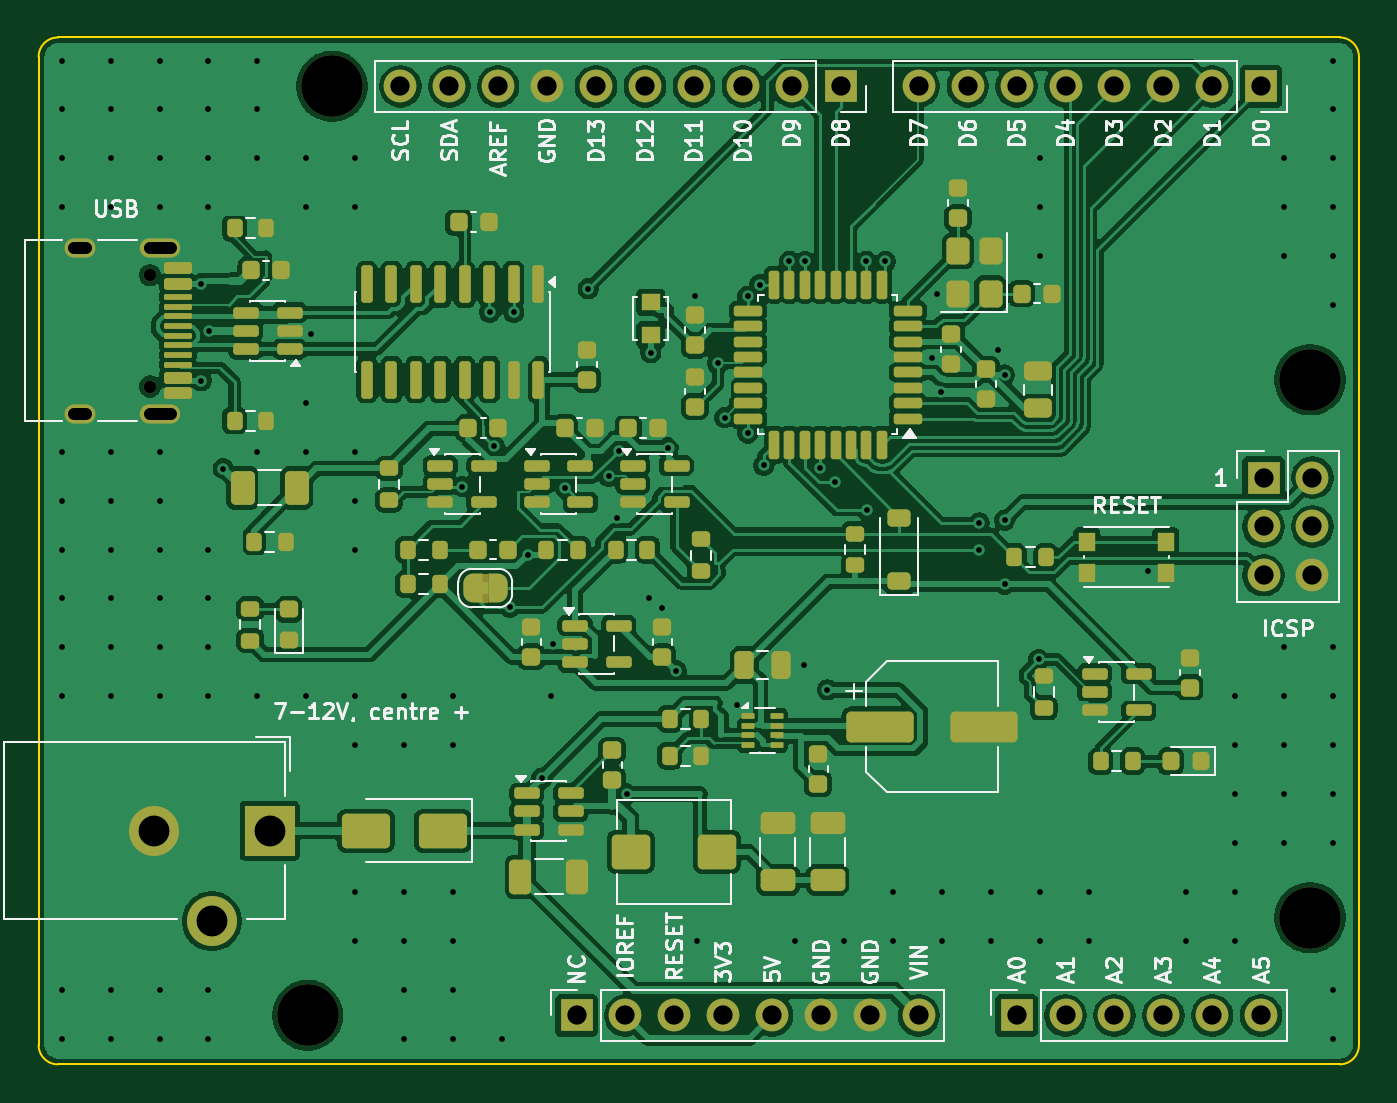
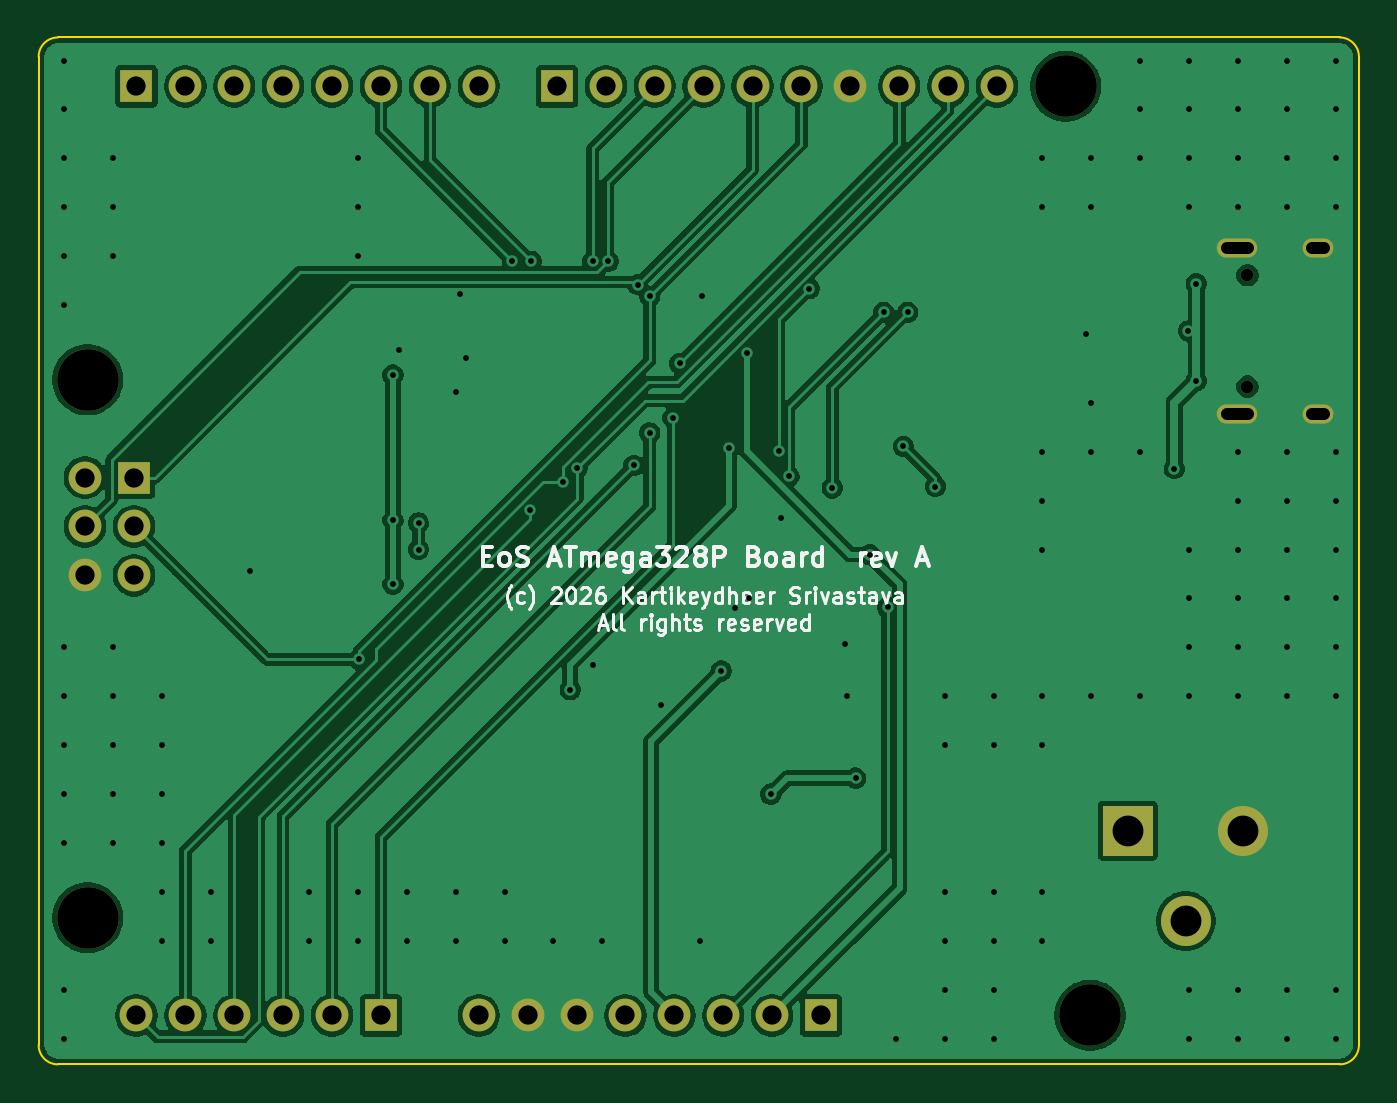
Circuit board: 11 layer files. Board 68.6 x 53.3 mm.
- bottom_copper: eos-atmega328p-board-B_Cu.gbr (113217 bytes)
- bottom_mask: eos-atmega328p-board-B_Mask.gbr (2137 bytes)
- paste: eos-atmega328p-board-B_Paste.gbr (465 bytes)
- bottom_silk: eos-atmega328p-board-B_Silkscreen.gbr (33202 bytes)
- outline: eos-atmega328p-board-Edge_Cuts.gbr (913 bytes)
- top_copper: eos-atmega328p-board-F_Cu.gbr (260389 bytes)
- top_mask: eos-atmega328p-board-F_Mask.gbr (13009 bytes)
- paste: eos-atmega328p-board-F_Paste.gbr (10092 bytes)
- top_silk: eos-atmega328p-board-F_Silkscreen.gbr (61650 bytes)
- drill: eos-atmega328p-board-NPTH.drl (472 bytes)
- drill: eos-atmega328p-board-PTH.drl (3553 bytes)

=== bottom_copper: eos-atmega328p-board-B_Cu.gbr (113217 bytes, source omitted) ===
=== bottom_mask: eos-atmega328p-board-B_Mask.gbr ===
%TF.GenerationSoftware,KiCad,Pcbnew,10.0.6*%
%TF.CreationDate,2026-10-21T06:29:28+05:30*%
%TF.ProjectId,eos-atmega328p-board,656f732d-6174-46d6-9567-61333238702d,rev?*%
%TF.SameCoordinates,Original*%
%TF.FileFunction,Soldermask,Bot*%
%TF.FilePolarity,Negative*%
%FSLAX46Y46*%
G04 Gerber Fmt 4.6, Leading zero omitted, Abs format (unit mm)*
G04 Created by KiCad (PCBNEW 10.0.6) date 2026-10-21 06:29:28*
%MOMM*%
%LPD*%
G01*
G04 APERTURE LIST*
%ADD10R,1.700000X1.700000*%
%ADD11C,1.700000*%
%ADD12C,3.200000*%
%ADD13R,2.600000X2.600000*%
%ADD14C,2.600000*%
%ADD15C,0.650000*%
%ADD16O,2.100000X1.000000*%
%ADD17O,1.600000X1.000000*%
G04 APERTURE END LIST*
D10*
%TO.C,J5*%
X27940000Y-50800000D03*
D11*
X30480000Y-50800000D03*
X33020000Y-50800000D03*
X35560000Y-50800000D03*
X38100000Y-50800000D03*
X40640000Y-50800000D03*
X43180000Y-50800000D03*
X45720000Y-50800000D03*
%TD*%
D10*
%TO.C,J3*%
X63500000Y-2540000D03*
D11*
X60960000Y-2540000D03*
X58420000Y-2540000D03*
X55880000Y-2540000D03*
X53340000Y-2540000D03*
X50800000Y-2540000D03*
X48260000Y-2540000D03*
X45720000Y-2540000D03*
%TD*%
D12*
%TO.C,H4*%
X66040000Y-45720000D03*
%TD*%
%TO.C,H2*%
X13970000Y-50800000D03*
%TD*%
%TO.C,H3*%
X66040000Y-17780000D03*
%TD*%
D10*
%TO.C,J6*%
X50800000Y-50800000D03*
D11*
X53340000Y-50800000D03*
X55880000Y-50800000D03*
X58420000Y-50800000D03*
X60960000Y-50800000D03*
X63500000Y-50800000D03*
%TD*%
D13*
%TO.C,J2*%
X12000000Y-41200000D03*
D14*
X6000000Y-41200000D03*
X9000000Y-45900000D03*
%TD*%
D10*
%TO.C,J7*%
X63627000Y-22860000D03*
D11*
X66167000Y-22860000D03*
X63627000Y-25400000D03*
X66167000Y-25400000D03*
X63627000Y-27940000D03*
X66167000Y-27940000D03*
%TD*%
D10*
%TO.C,J4*%
X41656000Y-2540000D03*
D11*
X39116000Y-2540000D03*
X36576000Y-2540000D03*
X34036000Y-2540000D03*
X31496000Y-2540000D03*
X28956000Y-2540000D03*
X26416000Y-2540000D03*
X23876000Y-2540000D03*
X21336000Y-2540000D03*
X18796000Y-2540000D03*
%TD*%
D15*
%TO.C,J1*%
X5790000Y-12350000D03*
X5790000Y-18130000D03*
D16*
X6320000Y-10920000D03*
D17*
X2140000Y-10920000D03*
D16*
X6320000Y-19560000D03*
D17*
X2140000Y-19560000D03*
%TD*%
D12*
%TO.C,H1*%
X15240000Y-2540000D03*
%TD*%
M02*

=== paste: eos-atmega328p-board-B_Paste.gbr ===
%TF.GenerationSoftware,KiCad,Pcbnew,10.0.6*%
%TF.CreationDate,2026-10-21T06:29:28+05:30*%
%TF.ProjectId,eos-atmega328p-board,656f732d-6174-46d6-9567-61333238702d,rev?*%
%TF.SameCoordinates,Original*%
%TF.FileFunction,Paste,Bot*%
%TF.FilePolarity,Positive*%
%FSLAX46Y46*%
G04 Gerber Fmt 4.6, Leading zero omitted, Abs format (unit mm)*
G04 Created by KiCad (PCBNEW 10.0.6) date 2026-10-21 06:29:28*
%MOMM*%
%LPD*%
G01*
G04 APERTURE LIST*
G04 APERTURE END LIST*
M02*

=== bottom_silk: eos-atmega328p-board-B_Silkscreen.gbr (33202 bytes, source omitted) ===
=== outline: eos-atmega328p-board-Edge_Cuts.gbr ===
%TF.GenerationSoftware,KiCad,Pcbnew,10.0.6*%
%TF.CreationDate,2026-10-21T06:29:28+05:30*%
%TF.ProjectId,eos-atmega328p-board,656f732d-6174-46d6-9567-61333238702d,rev?*%
%TF.SameCoordinates,Original*%
%TF.FileFunction,Profile,NP*%
%FSLAX46Y46*%
G04 Gerber Fmt 4.6, Leading zero omitted, Abs format (unit mm)*
G04 Created by KiCad (PCBNEW 10.0.6) date 2026-10-21 06:29:28*
%MOMM*%
%LPD*%
G01*
G04 APERTURE LIST*
%TA.AperFunction,Profile*%
%ADD10C,0.100000*%
%TD*%
G04 APERTURE END LIST*
D10*
X0Y-1000000D02*
G75*
G02*
X1000000Y0I1000000J0D01*
G01*
X0Y-52340000D02*
X0Y-1000000D01*
X1000000Y0D02*
X67580000Y0D01*
X1000000Y-53340000D02*
G75*
G02*
X0Y-52340000I0J1000000D01*
G01*
X67580000Y0D02*
G75*
G02*
X68580000Y-1000000I0J-1000000D01*
G01*
X67580000Y-53340000D02*
X1000000Y-53340000D01*
X68580000Y-1000000D02*
X68580000Y-52340000D01*
X68580000Y-52340000D02*
G75*
G02*
X67580000Y-53340000I-1000000J0D01*
G01*
M02*

=== top_copper: eos-atmega328p-board-F_Cu.gbr (260389 bytes, source omitted) ===
=== top_mask: eos-atmega328p-board-F_Mask.gbr (13009 bytes, source omitted) ===
=== paste: eos-atmega328p-board-F_Paste.gbr (10092 bytes, source omitted) ===
=== top_silk: eos-atmega328p-board-F_Silkscreen.gbr (61650 bytes, source omitted) ===
=== drill: eos-atmega328p-board-NPTH.drl ===
M48
; DRILL file KiCad 10.0.6 date 2026-10-21T06:29:28
; FORMAT={-:-/ absolute / metric / decimal}
; #@! TF.CreationDate,2026-10-21T06:29:28+05:30
; #@! TF.GenerationSoftware,Kicad,Pcbnew,10.0.6
; #@! TF.FileFunction,NonPlated,1,2,NPTH
FMAT,2
METRIC
; #@! TA.AperFunction,NonPlated,NPTH,ComponentDrill
T1C0.650
; #@! TA.AperFunction,NonPlated,NPTH,ComponentDrill
T2C3.200
%
G90
G05
T1
X5.79Y-12.35
X5.79Y-18.13
T2
X13.97Y-50.8
X15.24Y-2.54
X66.04Y-17.78
X66.04Y-45.72
M30

=== drill: eos-atmega328p-board-PTH.drl ===
M48
; DRILL file KiCad 10.0.6 date 2026-10-21T06:29:28
; FORMAT={-:-/ absolute / metric / decimal}
; #@! TF.CreationDate,2026-10-21T06:29:28+05:30
; #@! TF.GenerationSoftware,Kicad,Pcbnew,10.0.6
; #@! TF.FileFunction,Plated,1,2,PTH
FMAT,2
METRIC
; #@! TA.AperFunction,Plated,PTH,ViaDrill
T1C0.300
; #@! TA.AperFunction,Plated,PTH,ComponentDrill
T2C0.600
; #@! TA.AperFunction,Plated,PTH,ComponentDrill
T3C1.000
; #@! TA.AperFunction,Plated,PTH,ComponentDrill
T4C1.600
%
G90
G05
T1
X1.2Y-1.2
X1.2Y-3.74
X1.2Y-6.28
X1.2Y-8.82
X1.2Y-21.52
X1.2Y-24.06
X1.2Y-26.6
X1.2Y-29.14
X1.2Y-31.68
X1.2Y-34.22
X1.2Y-49.46
X1.2Y-52.0
X3.74Y-1.2
X3.74Y-3.74
X3.74Y-6.28
X3.74Y-8.82
X3.74Y-21.52
X3.74Y-24.06
X3.74Y-26.6
X3.74Y-29.14
X3.74Y-31.68
X3.74Y-34.22
X3.74Y-49.46
X3.74Y-52.0
X6.28Y-1.2
X6.28Y-3.74
X6.28Y-6.28
X6.28Y-8.82
X6.28Y-21.52
X6.28Y-24.06
X6.28Y-26.6
X6.28Y-29.14
X6.28Y-31.68
X6.28Y-34.22
X6.28Y-49.46
X6.28Y-52.0
X8.452Y-12.79
X8.452Y-17.829
X8.82Y-1.2
X8.82Y-3.74
X8.82Y-6.28
X8.82Y-8.82
X8.82Y-26.6
X8.82Y-29.14
X8.82Y-31.68
X8.82Y-34.22
X8.82Y-49.46
X8.82Y-52.0
X8.857Y-15.24
X9.595Y-22.395
X11.36Y-1.2
X11.36Y-3.74
X11.36Y-6.28
X11.36Y-21.52
X11.36Y-34.22
X13.9Y-6.28
X13.9Y-8.82
X13.9Y-18.98
X13.9Y-21.52
X13.9Y-34.22
X14.163Y-15.391
X16.44Y-6.28
X16.44Y-8.82
X16.44Y-21.52
X16.44Y-24.06
X16.44Y-26.6
X16.44Y-34.22
X16.44Y-36.76
X16.44Y-44.38
X16.44Y-46.92
X18.98Y-34.22
X18.98Y-36.76
X18.98Y-44.38
X18.98Y-46.92
X18.98Y-49.46
X18.98Y-52.0
X21.52Y-34.22
X21.52Y-36.76
X21.52Y-44.38
X21.52Y-46.92
X21.52Y-49.46
X21.52Y-52.0
X22.0Y-23.325
X23.435Y-14.274
X23.66Y-21.243
X24.06Y-52.0
X24.474Y-29.602
X24.675Y-14.272
X25.4Y-26.866
X26.142Y-38.47
X26.6Y-34.22
X26.7Y-31.5
X27.357Y-23.402
X28.544Y-13.05
X29.607Y-22.786
X30.04Y-24.972
X30.144Y-21.465
X30.544Y-39.301
X31.68Y-29.14
X31.8Y-16.376
X32.4Y-29.65
X32.717Y-21.311
X33.132Y-32.907
X34.1Y-13.45
X34.22Y-46.92
X35.287Y-16.93
X35.627Y-19.745
X36.27Y-34.66
X36.837Y-13.444
X36.837Y-20.541
X37.46Y-12.837
X37.66Y-22.227
X39.0Y-11.618
X39.3Y-46.92
X39.775Y-32.6
X39.8Y-11.633
X40.6Y-22.364
X40.974Y-33.885
X41.352Y-23.074
X41.84Y-46.92
X43.0Y-11.628
X43.049Y-24.553
X43.985Y-11.636
X44.38Y-44.38
X44.38Y-46.92
X46.407Y-16.663
X46.685Y-13.3
X46.889Y-18.413
X46.92Y-44.38
X46.92Y-46.92
X48.846Y-25.216
X48.846Y-26.6
X49.46Y-44.38
X49.46Y-46.92
X49.838Y-16.217
X50.174Y-17.532
X50.174Y-25.07
X50.174Y-28.399
X51.941Y-32.307
X52.0Y-6.28
X52.0Y-8.82
X52.0Y-11.36
X52.0Y-44.38
X52.0Y-46.92
X54.54Y-44.38
X54.54Y-46.92
X57.618Y-27.698
X59.62Y-44.38
X59.62Y-46.92
X62.16Y-34.22
X62.16Y-36.76
X62.16Y-39.3
X62.16Y-41.84
X62.16Y-44.38
X62.16Y-46.92
X64.7Y-6.28
X64.7Y-8.82
X64.7Y-11.36
X64.7Y-31.68
X64.7Y-34.22
X64.7Y-36.76
X64.7Y-39.3
X64.7Y-41.84
X67.24Y-1.2
X67.24Y-3.74
X67.24Y-6.28
X67.24Y-8.82
X67.24Y-11.36
X67.24Y-13.9
X67.24Y-31.68
X67.24Y-34.22
X67.24Y-36.76
X67.24Y-39.3
X67.24Y-41.84
X67.24Y-49.46
X67.24Y-52.0
T3
X18.796Y-2.54
X21.336Y-2.54
X23.876Y-2.54
X26.416Y-2.54
X27.94Y-50.8
X28.956Y-2.54
X30.48Y-50.8
X31.496Y-2.54
X33.02Y-50.8
X34.036Y-2.54
X35.56Y-50.8
X36.576Y-2.54
X38.1Y-50.8
X39.116Y-2.54
X40.64Y-50.8
X41.656Y-2.54
X43.18Y-50.8
X45.72Y-2.54
X45.72Y-50.8
X48.26Y-2.54
X50.8Y-2.54
X50.8Y-50.8
X53.34Y-2.54
X53.34Y-50.8
X55.88Y-2.54
X55.88Y-50.8
X58.42Y-2.54
X58.42Y-50.8
X60.96Y-2.54
X60.96Y-50.8
X63.5Y-2.54
X63.5Y-50.8
X63.627Y-22.86
X63.627Y-25.4
X63.627Y-27.94
X66.167Y-22.86
X66.167Y-25.4
X66.167Y-27.94
T4
X6.0Y-41.2
X9.0Y-45.9
X12.0Y-41.2
T2
X2.44Y-10.92G85X1.84Y-10.92
G05
X2.44Y-19.56G85X1.84Y-19.56
G05
X6.87Y-10.92G85X5.77Y-10.92
G05
X6.87Y-19.56G85X5.77Y-19.56
G05
M30
